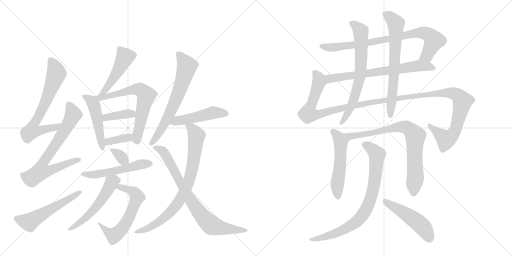
t = 0.00 s
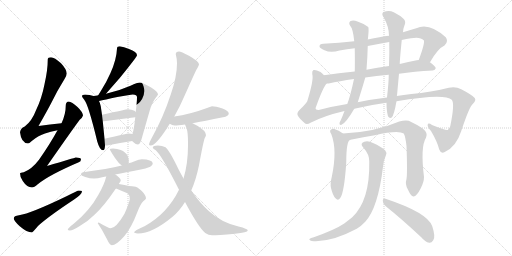
t = 3.84 s
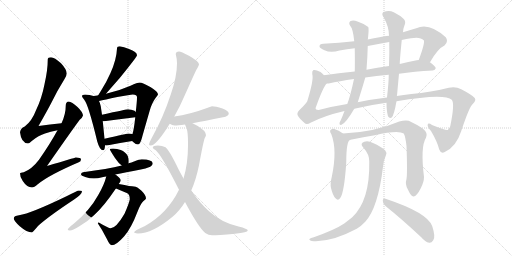
t = 7.67 s
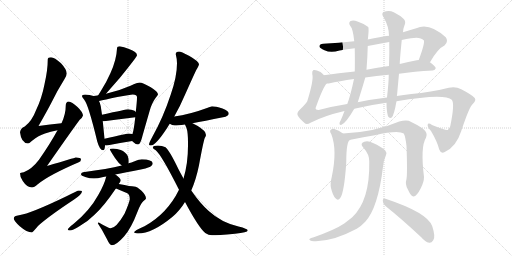
t = 11.51 s
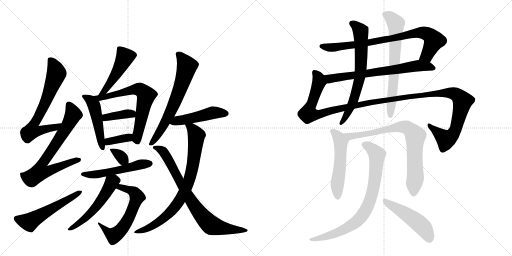
t = 15.35 s
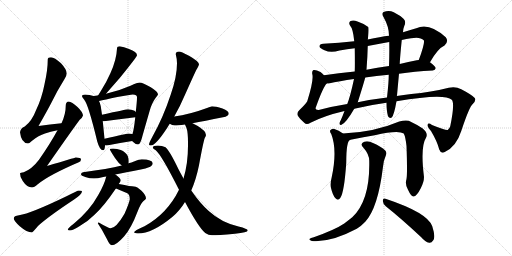
t = 19.18 s

The animated SVG that drew these frames (rendered in a browser with its animation timeline set to each time). Animation: 25 CSS @keyframes rules; one cycle of 19.18 s.

<svg version="1.1" viewBox="0 0 2048 1024" xmlns="http://www.w3.org/2000/svg">
  <g stroke="lightgray" stroke-dasharray="1,1" stroke-width="1" transform="scale(4, 4)">
    <line x1="0" y1="0" x2="256" y2="256"></line>
    <line x1="256" y1="0" x2="0" y2="256"></line>
    <line x1="128" y1="0" x2="128" y2="256"></line>
    <line x1="0" y1="128" x2="256" y2="128"></line>
    <line x1="256" y1="0" x2="512" y2="256"></line>
    <line x1="512" y1="0" x2="256" y2="256"></line>
    <line x1="384" y1="0" x2="384" y2="256"></line>
    <line x1="256" y1="128" x2="512" y2="128"></line>
  </g>
<g transform="scale(1, -1) translate(0, -850)">
   <style type="text/css">
    @keyframes keyframes0 {
      from {
       stroke: black;
       stroke-dashoffset: 679;
       stroke-width: 128;
       }
       69% {
       animation-timing-function: step-end;
       stroke: black;
       stroke-dashoffset: 0;
       stroke-width: 128;
       }
       to {
       stroke: black;
       stroke-width: 1024;
       }
       }
       #make-me-a-hanzi-animation-0 {
         animation: keyframes0 0.802572s both;
         animation-delay: 0.000000s;
         animation-timing-function: linear;
       }
    @keyframes keyframes1 {
      from {
       stroke: black;
       stroke-dashoffset: 728;
       stroke-width: 128;
       }
       70% {
       animation-timing-function: step-end;
       stroke: black;
       stroke-dashoffset: 0;
       stroke-width: 128;
       }
       to {
       stroke: black;
       stroke-width: 1024;
       }
       }
       #make-me-a-hanzi-animation-1 {
         animation: keyframes1 0.842448s both;
         animation-delay: 0.802572s;
         animation-timing-function: linear;
       }
    @keyframes keyframes2 {
      from {
       stroke: black;
       stroke-dashoffset: 546;
       stroke-width: 128;
       }
       64% {
       animation-timing-function: step-end;
       stroke: black;
       stroke-dashoffset: 0;
       stroke-width: 128;
       }
       to {
       stroke: black;
       stroke-width: 1024;
       }
       }
       #make-me-a-hanzi-animation-2 {
         animation: keyframes2 0.694336s both;
         animation-delay: 1.645020s;
         animation-timing-function: linear;
       }
    @keyframes keyframes3 {
      from {
       stroke: black;
       stroke-dashoffset: 477;
       stroke-width: 128;
       }
       61% {
       animation-timing-function: step-end;
       stroke: black;
       stroke-dashoffset: 0;
       stroke-width: 128;
       }
       to {
       stroke: black;
       stroke-width: 1024;
       }
       }
       #make-me-a-hanzi-animation-3 {
         animation: keyframes3 0.638184s both;
         animation-delay: 2.339355s;
         animation-timing-function: linear;
       }
    @keyframes keyframes4 {
      from {
       stroke: black;
       stroke-dashoffset: 486;
       stroke-width: 128;
       }
       61% {
       animation-timing-function: step-end;
       stroke: black;
       stroke-dashoffset: 0;
       stroke-width: 128;
       }
       to {
       stroke: black;
       stroke-width: 1024;
       }
       }
       #make-me-a-hanzi-animation-4 {
         animation: keyframes4 0.645508s both;
         animation-delay: 2.977539s;
         animation-timing-function: linear;
       }
    @keyframes keyframes5 {
      from {
       stroke: black;
       stroke-dashoffset: 663;
       stroke-width: 128;
       }
       68% {
       animation-timing-function: step-end;
       stroke: black;
       stroke-dashoffset: 0;
       stroke-width: 128;
       }
       to {
       stroke: black;
       stroke-width: 1024;
       }
       }
       #make-me-a-hanzi-animation-5 {
         animation: keyframes5 0.789551s both;
         animation-delay: 3.623047s;
         animation-timing-function: linear;
       }
    @keyframes keyframes6 {
      from {
       stroke: black;
       stroke-dashoffset: 382;
       stroke-width: 128;
       }
       55% {
       animation-timing-function: step-end;
       stroke: black;
       stroke-dashoffset: 0;
       stroke-width: 128;
       }
       to {
       stroke: black;
       stroke-width: 1024;
       }
       }
       #make-me-a-hanzi-animation-6 {
         animation: keyframes6 0.560872s both;
         animation-delay: 4.412598s;
         animation-timing-function: linear;
       }
    @keyframes keyframes7 {
      from {
       stroke: black;
       stroke-dashoffset: 359;
       stroke-width: 128;
       }
       54% {
       animation-timing-function: step-end;
       stroke: black;
       stroke-dashoffset: 0;
       stroke-width: 128;
       }
       to {
       stroke: black;
       stroke-width: 1024;
       }
       }
       #make-me-a-hanzi-animation-7 {
         animation: keyframes7 0.542155s both;
         animation-delay: 4.973470s;
         animation-timing-function: linear;
       }
    @keyframes keyframes8 {
      from {
       stroke: black;
       stroke-dashoffset: 334;
       stroke-width: 128;
       }
       52% {
       animation-timing-function: step-end;
       stroke: black;
       stroke-dashoffset: 0;
       stroke-width: 128;
       }
       to {
       stroke: black;
       stroke-width: 1024;
       }
       }
       #make-me-a-hanzi-animation-8 {
         animation: keyframes8 0.521810s both;
         animation-delay: 5.515625s;
         animation-timing-function: linear;
       }
    @keyframes keyframes9 {
      from {
       stroke: black;
       stroke-dashoffset: 530;
       stroke-width: 128;
       }
       63% {
       animation-timing-function: step-end;
       stroke: black;
       stroke-dashoffset: 0;
       stroke-width: 128;
       }
       to {
       stroke: black;
       stroke-width: 1024;
       }
       }
       #make-me-a-hanzi-animation-9 {
         animation: keyframes9 0.681315s both;
         animation-delay: 6.037435s;
         animation-timing-function: linear;
       }
    @keyframes keyframes10 {
      from {
       stroke: black;
       stroke-dashoffset: 610;
       stroke-width: 128;
       }
       67% {
       animation-timing-function: step-end;
       stroke: black;
       stroke-dashoffset: 0;
       stroke-width: 128;
       }
       to {
       stroke: black;
       stroke-width: 1024;
       }
       }
       #make-me-a-hanzi-animation-10 {
         animation: keyframes10 0.746419s both;
         animation-delay: 6.718750s;
         animation-timing-function: linear;
       }
    @keyframes keyframes11 {
      from {
       stroke: black;
       stroke-dashoffset: 543;
       stroke-width: 128;
       }
       64% {
       animation-timing-function: step-end;
       stroke: black;
       stroke-dashoffset: 0;
       stroke-width: 128;
       }
       to {
       stroke: black;
       stroke-width: 1024;
       }
       }
       #make-me-a-hanzi-animation-11 {
         animation: keyframes11 0.691895s both;
         animation-delay: 7.465169s;
         animation-timing-function: linear;
       }
    @keyframes keyframes12 {
      from {
       stroke: black;
       stroke-dashoffset: 661;
       stroke-width: 128;
       }
       68% {
       animation-timing-function: step-end;
       stroke: black;
       stroke-dashoffset: 0;
       stroke-width: 128;
       }
       to {
       stroke: black;
       stroke-width: 1024;
       }
       }
       #make-me-a-hanzi-animation-12 {
         animation: keyframes12 0.787923s both;
         animation-delay: 8.157064s;
         animation-timing-function: linear;
       }
    @keyframes keyframes13 {
      from {
       stroke: black;
       stroke-dashoffset: 481;
       stroke-width: 128;
       }
       61% {
       animation-timing-function: step-end;
       stroke: black;
       stroke-dashoffset: 0;
       stroke-width: 128;
       }
       to {
       stroke: black;
       stroke-width: 1024;
       }
       }
       #make-me-a-hanzi-animation-13 {
         animation: keyframes13 0.641439s both;
         animation-delay: 8.944987s;
         animation-timing-function: linear;
       }
    @keyframes keyframes14 {
      from {
       stroke: black;
       stroke-dashoffset: 806;
       stroke-width: 128;
       }
       72% {
       animation-timing-function: step-end;
       stroke: black;
       stroke-dashoffset: 0;
       stroke-width: 128;
       }
       to {
       stroke: black;
       stroke-width: 1024;
       }
       }
       #make-me-a-hanzi-animation-14 {
         animation: keyframes14 0.905924s both;
         animation-delay: 9.586426s;
         animation-timing-function: linear;
       }
    @keyframes keyframes15 {
      from {
       stroke: black;
       stroke-dashoffset: 793;
       stroke-width: 128;
       }
       72% {
       animation-timing-function: step-end;
       stroke: black;
       stroke-dashoffset: 0;
       stroke-width: 128;
       }
       to {
       stroke: black;
       stroke-width: 1024;
       }
       }
       #make-me-a-hanzi-animation-15 {
         animation: keyframes15 0.895345s both;
         animation-delay: 10.492350s;
         animation-timing-function: linear;
       }
    @keyframes keyframes16 {
      from {
       stroke: black;
       stroke-dashoffset: 813;
       stroke-width: 128;
       }
       73% {
       animation-timing-function: step-end;
       stroke: black;
       stroke-dashoffset: 0;
       stroke-width: 128;
       }
       to {
       stroke: black;
       stroke-width: 1024;
       }
       }
       #make-me-a-hanzi-animation-16 {
         animation: keyframes16 0.911621s both;
         animation-delay: 11.387695s;
         animation-timing-function: linear;
       }
    @keyframes keyframes17 {
      from {
       stroke: black;
       stroke-dashoffset: 694;
       stroke-width: 128;
       }
       69% {
       animation-timing-function: step-end;
       stroke: black;
       stroke-dashoffset: 0;
       stroke-width: 128;
       }
       to {
       stroke: black;
       stroke-width: 1024;
       }
       }
       #make-me-a-hanzi-animation-17 {
         animation: keyframes17 0.814779s both;
         animation-delay: 12.299316s;
         animation-timing-function: linear;
       }
    @keyframes keyframes18 {
      from {
       stroke: black;
       stroke-dashoffset: 1331;
       stroke-width: 128;
       }
       81% {
       animation-timing-function: step-end;
       stroke: black;
       stroke-dashoffset: 0;
       stroke-width: 128;
       }
       to {
       stroke: black;
       stroke-width: 1024;
       }
       }
       #make-me-a-hanzi-animation-18 {
         animation: keyframes18 1.333171s both;
         animation-delay: 13.114095s;
         animation-timing-function: linear;
       }
    @keyframes keyframes19 {
      from {
       stroke: black;
       stroke-dashoffset: 684;
       stroke-width: 128;
       }
       69% {
       animation-timing-function: step-end;
       stroke: black;
       stroke-dashoffset: 0;
       stroke-width: 128;
       }
       to {
       stroke: black;
       stroke-width: 1024;
       }
       }
       #make-me-a-hanzi-animation-19 {
         animation: keyframes19 0.806641s both;
         animation-delay: 14.447266s;
         animation-timing-function: linear;
       }
    @keyframes keyframes20 {
      from {
       stroke: black;
       stroke-dashoffset: 678;
       stroke-width: 128;
       }
       69% {
       animation-timing-function: step-end;
       stroke: black;
       stroke-dashoffset: 0;
       stroke-width: 128;
       }
       to {
       stroke: black;
       stroke-width: 1024;
       }
       }
       #make-me-a-hanzi-animation-20 {
         animation: keyframes20 0.801758s both;
         animation-delay: 15.253906s;
         animation-timing-function: linear;
       }
    @keyframes keyframes21 {
      from {
       stroke: black;
       stroke-dashoffset: 530;
       stroke-width: 128;
       }
       63% {
       animation-timing-function: step-end;
       stroke: black;
       stroke-dashoffset: 0;
       stroke-width: 128;
       }
       to {
       stroke: black;
       stroke-width: 1024;
       }
       }
       #make-me-a-hanzi-animation-21 {
         animation: keyframes21 0.681315s both;
         animation-delay: 16.055664s;
         animation-timing-function: linear;
       }
    @keyframes keyframes22 {
      from {
       stroke: black;
       stroke-dashoffset: 790;
       stroke-width: 128;
       }
       72% {
       animation-timing-function: step-end;
       stroke: black;
       stroke-dashoffset: 0;
       stroke-width: 128;
       }
       to {
       stroke: black;
       stroke-width: 1024;
       }
       }
       #make-me-a-hanzi-animation-22 {
         animation: keyframes22 0.892904s both;
         animation-delay: 16.736979s;
         animation-timing-function: linear;
       }
    @keyframes keyframes23 {
      from {
       stroke: black;
       stroke-dashoffset: 804;
       stroke-width: 128;
       }
       72% {
       animation-timing-function: step-end;
       stroke: black;
       stroke-dashoffset: 0;
       stroke-width: 128;
       }
       to {
       stroke: black;
       stroke-width: 1024;
       }
       }
       #make-me-a-hanzi-animation-23 {
         animation: keyframes23 0.904297s both;
         animation-delay: 17.629883s;
         animation-timing-function: linear;
       }
    @keyframes keyframes24 {
      from {
       stroke: black;
       stroke-dashoffset: 490;
       stroke-width: 128;
       }
       61% {
       animation-timing-function: step-end;
       stroke: black;
       stroke-dashoffset: 0;
       stroke-width: 128;
       }
       to {
       stroke: black;
       stroke-width: 1024;
       }
       }
       #make-me-a-hanzi-animation-24 {
         animation: keyframes24 0.648763s both;
         animation-delay: 18.534180s;
         animation-timing-function: linear;
       }
</style>
<path d="M 246 357 Q 200 353 154 346 Q 189 407 207 442 Q 227 484 257 532 Q 267 547 267 556 Q 267 572 244 597 Q 218 621 204 621 Q 191 621 191 612 Q 191 570 178 513 Q 167 456 144 409 Q 128 366 99 344 Q 82 337 80 321 Q 85 278 112 276 Q 116 276 127 286 Q 155 309 180 316 Q 201 324 230 329 C 259 335 276 360 246 357 Z" fill="lightgray"></path> 
<path d="M 275 444 Q 263 443 263 428 Q 263 393 246 357 L 230 329 Q 200 274 156 211 Q 128 174 95 161 Q 81 160 80 157 Q 80 140 91 126 Q 108 100 128 100 Q 136 100 151 113 Q 196 150 315 201 Q 324 204 324 213 Q 324 220 303 220 Q 298 219 188 186 Q 294 338 319 371 Q 330 380 332 388 Q 330 403 310 422 Q 287 443 275 444 Z" fill="lightgray"></path> 
<path d="M 315 88 Q 311 88 266 65 Q 123 -4 76 -11 Q 55 -13 55 -24 Q 55 -33 79 -55 Q 108 -80 128 -80 Q 130 -80 152 -54 Q 188 -20 295 51 Q 328 73 328 85 Q 328 88 315 88 Z" fill="lightgray"></path> 
<path d="M 479 665 Q 468 665 468 656 Q 466 611 442 558 Q 427 523 401 482 Q 396 475 393 469 C 378 443 404 452 424 475 Q 442 496 479 538 Q 548 623 548 629 Q 548 643 516 654 Q 495 662 479 665 Z" fill="lightgray"></path> 
<path d="M 374 466 Q 359 471 340 472 Q 328 472 328 465 Q 328 462 337 451 Q 353 433 389 284 Q 399 249 412 249 Q 420 249 420 269 L 418 295 L 411 366 L 408 391 L 403 425 Q 401 437 396 446 C 389 462 389 462 374 466 Z" fill="lightgray"></path> 
<path d="M 393 469 Q 384 467 374 466 C 344 462 367 439 396 446 Q 417 451 469 462 Q 522 472 531 472 Q 548 472 548 461 Q 548 445 543 402 L 541 381 Q 536 333 530 314 C 524 291 524 291 529 286 Q 529 285 534 281 Q 543 272 552 272 Q 561 272 569 303 Q 569 304 599 408 Q 608 440 623 459 Q 632 470 632 472 Q 632 483 603 501 Q 570 520 559 520 Q 550 520 522 507 Q 477 487 424 475 L 393 469 Z" fill="lightgray"></path> 
<path d="M 411 366 Q 412 365 416 365 Q 476 373 541 381 C 560 383 560 383 543 402 Q 542 404 538 407 Q 526 413 512 413 Q 506 413 408 391 C 379 384 382 372 411 366 Z" fill="lightgray"></path> 
<path d="M 420 269 Q 423 268 427 268 Q 477 278 529 286 C 559 291 559 306 530 314 Q 524 316 515 316 Q 510 316 418 295 C 389 288 391 275 420 269 Z" fill="lightgray"></path> 
<path d="M 452 256 Q 439 256 439 253 Q 439 250 460 218 Q 474 197 487 188 C 509 172 509 172 514 197 Q 515 200 515 205 Q 515 215 511 226 Q 502 243 483 250 Q 469 256 452 256 Z" fill="lightgray"></path> 
<path d="M 487 188 Q 432 174 332 161 Q 324 159 324 153 Q 324 147 341 142 Q 359 136 376 136 Q 389 136 413 142 Q 418 143 425 144 L 461 152 Q 500 160 563 172 Q 581 175 601 183 Q 611 187 611 197 Q 609 212 567 213 Q 558 213 536 204 Q 527 200 514 197 L 487 188 Z" fill="lightgray"></path> 
<path d="M 464 96 L 507 78 Q 519 73 519 55 L 519 52 Q 515 33 498 -5 Q 465 -62 443 -63 Q 434 -63 395 -40 Q 391 -40 391 -43 Q 409 -69 427 -105 Q 439 -131 447 -131 Q 465 -131 496 -96 Q 524 -65 550 3 Q 561 33 573 45 Q 584 54 584 56 Q 584 69 566 87 Q 548 104 536 104 Q 526 104 475 114 C 446 120 436 108 464 96 Z" fill="lightgray"></path> 
<path d="M 425 144 Q 417 111 393 70 Q 359 8 296 -44 Q 271 -63 271 -68 Q 271 -72 280 -72 Q 290 -72 316 -56 Q 348 -39 378 -9 Q 417 27 460 91 Q 461 93 464 96 L 475 114 Q 483 125 483 128 Q 483 137 463 151 L 461 152 C 436 169 432 171 425 144 Z" fill="lightgray"></path> 
<path d="M 716 644 Q 703 644 703 633 Q 708 614 708 597 Q 708 544 683 472 Q 652 378 609 302 Q 596 278 596 272 Q 596 268 603 268 Q 623 268 669 339 Q 673 346 679 355 L 697 384 Q 720 424 740 471 Q 773 545 785 570 Q 796 588 796 593 Q 796 604 756 627 Q 724 644 716 644 Z" fill="lightgray"></path> 
<path d="M 679 355 Q 688 348 699 348 Q 711 348 740 352 L 770 357 Q 816 366 892 381 Q 915 385 915 396 Q 915 406 890 416 Q 862 425 848 425 Q 846 425 828 418 Q 758 392 697 384 C 667 380 653 371 679 355 Z" fill="lightgray"></path> 
<path d="M 740 352 Q 741 349 746 338 Q 752 321 752 280 L 752 268 Q 752 195 734 136 L 716 91 Q 669 -5 578 -55 Q 536 -73 536 -80 Q 544 -84 552 -84 Q 609 -84 689 -18 Q 718 6 740 42 L 765 88 Q 784 131 796 189 Q 813 282 819 298 Q 824 306 824 310 Q 824 311 823 312 L 823 313 Q 823 326 791 346 Q 779 352 770 357 C 744 371 729 379 740 352 Z" fill="lightgray"></path> 
<path d="M 734 136 Q 724 154 714 173 Q 677 250 662 261 Q 648 268 632 268 Q 611 268 611 260 Q 611 256 623 249 Q 646 230 716 91 L 740 42 Q 795 -61 821 -82 Q 834 -91 848 -91 Q 870 -91 940 -85 Q 991 -80 991 -72 Q 991 -65 954 -56 Q 885 -40 835 6 Q 800 37 765 88 L 734 136 Z" fill="lightgray"></path> 
<path d="M 1720 601 Q 1751 656 1778 668 Q 1796 684 1783 701 Q 1716 762 1665 737 Q 1638 730 1612 721 L 1556 707 Q 1522 703 1471 692 L 1417 685 Q 1356 678 1293 675 Q 1277 674 1278 664 Q 1279 657 1298 649 Q 1323 637 1358 648 Q 1388 654 1419 657 L 1471 666 Q 1513 675 1557 682 L 1607 690 Q 1625 694 1644 697 Q 1681 704 1695 689 Q 1701 680 1675 610 C 1665 582 1705 575 1720 601 Z" fill="lightgray"></path> 
<path d="M 1596 555 Q 1657 564 1731 568 Q 1741 569 1743 577 Q 1743 584 1720 601 L 1675 610 Q 1671 610 1667 609 Q 1633 602 1599 594 L 1556 586 Q 1508 579 1466 571 L 1419 564 Q 1353 557 1296 549 C 1266 545 1277 513 1307 516 Q 1310 516 1315 516 Q 1357 526 1416 534 L 1461 540 Q 1504 547 1555 551 L 1596 555 Z" fill="lightgray"></path> 
<path d="M 1417 415 Q 1478 430 1546 439 L 1586 445 Q 1778 478 1807 451 Q 1820 438 1801 345 Q 1798 335 1791 330 Q 1785 327 1728 350 Q 1713 360 1711 352 Q 1708 343 1724 326 Q 1749 284 1757 252 Q 1764 233 1779 242 Q 1825 263 1845 326 Q 1878 425 1891 434 Q 1906 449 1899 458 Q 1889 470 1845 493 Q 1823 505 1795 499 Q 1725 481 1645 474 Q 1614 471 1587 466 L 1548 460 Q 1488 453 1431 441 L 1389 434 Q 1331 425 1275 410 Q 1262 409 1262 417 Q 1293 504 1307 516 C 1318 534 1318 534 1296 549 Q 1289 556 1282 562 Q 1263 572 1254 570 Q 1247 567 1249 554 Q 1256 532 1229 445 Q 1222 433 1197 409 Q 1185 397 1192 386 Q 1199 374 1217 359 Q 1226 349 1242 359 Q 1296 387 1378 406 L 1417 415 Z" fill="lightgray"></path> 
<path d="M 1471 692 Q 1472 696 1472 698 Q 1476 735 1473 742 Q 1457 755 1430 764 Q 1414 771 1402 766 Q 1393 759 1400 748 Q 1412 736 1417 685 L 1419 657 Q 1420 591 1419 564 L 1416 534 Q 1401 464 1389 434 L 1378 406 Q 1371 387 1363 369 Q 1359 363 1358 358 Q 1357 348 1366 351 Q 1384 358 1417 415 L 1431 441 Q 1455 517 1461 540 L 1466 571 Q 1470 622 1471 666 L 1471 692 Z" fill="lightgray"></path> 
<path d="M 1546 439 Q 1546 406 1552 385 Q 1558 375 1567 380 Q 1576 389 1586 445 L 1587 466 Q 1587 467 1588 468 Q 1592 513 1596 555 L 1599 594 Q 1599 610 1607 690 L 1612 721 Q 1613 737 1617 746 Q 1626 764 1614 775 Q 1601 788 1575 801 Q 1556 810 1534 802 Q 1524 795 1535 780 Q 1556 743 1556 707 L 1557 682 Q 1558 639 1556 586 L 1555 551 Q 1555 521 1548 460 L 1546 439 Z" fill="lightgray"></path> 
<path d="M 1372 316 Q 1356 329 1335 335 Q 1326 336 1321 329 Q 1318 323 1325 314 Q 1350 250 1327 142 Q 1320 115 1324 98 Q 1331 68 1342 57 Q 1352 45 1361 58 Q 1377 80 1385 199 Q 1385 290 1402 291 C 1404 293 1396 298 1372 316 Z" fill="lightgray"></path> 
<path d="M 1626 134 Q 1619 112 1632 91 Q 1645 63 1654 64 Q 1667 65 1683 97 Q 1696 122 1696 142 Q 1681 263 1704 299 Q 1714 317 1691 336 Q 1667 352 1635 367 Q 1620 371 1597 364 Q 1497 321 1372 316 C 1342 314 1373 285 1402 291 Q 1456 303 1499 309 Q 1593 331 1615 316 Q 1622 303 1626 266 Q 1630 157 1626 134 Z" fill="lightgray"></path> 
<path d="M 1477 204 Q 1480 48 1409 -19 Q 1394 -31 1377 -44 Q 1340 -69 1255 -99 Q 1242 -102 1239 -105 Q 1233 -109 1247 -114 Q 1322 -121 1427 -65 Q 1446 -53 1461 -37 Q 1512 18 1532 183 Q 1533 205 1544 230 Q 1548 240 1541 248 Q 1525 264 1492 278 Q 1473 288 1457 283 Q 1438 276 1453 260 Q 1478 232 1477 204 Z" fill="lightgray"></path> 
<path d="M 1543 25 Q 1607 -26 1685 -99 Q 1701 -118 1717 -121 Q 1726 -122 1733 -111 Q 1743 -98 1729 -55 Q 1711 -1 1542 55 Q 1532 59 1531 47 Q 1532 34 1543 25 Z" fill="lightgray"></path> 
      <clipPath id="make-me-a-hanzi-clip-0">
      <path d="M 246 357 Q 200 353 154 346 Q 189 407 207 442 Q 227 484 257 532 Q 267 547 267 556 Q 267 572 244 597 Q 218 621 204 621 Q 191 621 191 612 Q 191 570 178 513 Q 167 456 144 409 Q 128 366 99 344 Q 82 337 80 321 Q 85 278 112 276 Q 116 276 127 286 Q 155 309 180 316 Q 201 324 230 329 C 259 335 276 360 246 357 Z" fill="lightgray"></path>
      </clipPath>
      <path clip-path="url(#make-me-a-hanzi-clip-0)" d="M 205 606 L 226 557 L 189 458 L 131 345 L 128 326 L 152 325 L 221 340 L 238 355 " fill="none" id="make-me-a-hanzi-animation-0" stroke-dasharray="551 1102" stroke-linecap="round"></path>

      <clipPath id="make-me-a-hanzi-clip-1">
      <path d="M 275 444 Q 263 443 263 428 Q 263 393 246 357 L 230 329 Q 200 274 156 211 Q 128 174 95 161 Q 81 160 80 157 Q 80 140 91 126 Q 108 100 128 100 Q 136 100 151 113 Q 196 150 315 201 Q 324 204 324 213 Q 324 220 303 220 Q 298 219 188 186 Q 294 338 319 371 Q 330 380 332 388 Q 330 403 310 422 Q 287 443 275 444 Z" fill="lightgray"></path>
      </clipPath>
      <path clip-path="url(#make-me-a-hanzi-clip-1)" d="M 276 431 L 293 392 L 246 308 L 166 191 L 161 163 L 184 162 L 316 210 " fill="none" id="make-me-a-hanzi-animation-1" stroke-dasharray="600 1200" stroke-linecap="round"></path>

      <clipPath id="make-me-a-hanzi-clip-2">
      <path d="M 315 88 Q 311 88 266 65 Q 123 -4 76 -11 Q 55 -13 55 -24 Q 55 -33 79 -55 Q 108 -80 128 -80 Q 130 -80 152 -54 Q 188 -20 295 51 Q 328 73 328 85 Q 328 88 315 88 Z" fill="lightgray"></path>
      </clipPath>
      <path clip-path="url(#make-me-a-hanzi-clip-2)" d="M 66 -24 L 118 -38 L 321 83 " fill="none" id="make-me-a-hanzi-animation-2" stroke-dasharray="418 836" stroke-linecap="round"></path>

      <clipPath id="make-me-a-hanzi-clip-3">
      <path d="M 479 665 Q 468 665 468 656 Q 466 611 442 558 Q 427 523 401 482 Q 396 475 393 469 C 378 443 404 452 424 475 Q 442 496 479 538 Q 548 623 548 629 Q 548 643 516 654 Q 495 662 479 665 Z" fill="lightgray"></path>
      </clipPath>
      <path clip-path="url(#make-me-a-hanzi-clip-3)" d="M 539 631 L 500 622 L 470 561 L 418 486 L 400 474 " fill="none" id="make-me-a-hanzi-animation-3" stroke-dasharray="349 698" stroke-linecap="round"></path>

      <clipPath id="make-me-a-hanzi-clip-4">
      <path d="M 374 466 Q 359 471 340 472 Q 328 472 328 465 Q 328 462 337 451 Q 353 433 389 284 Q 399 249 412 249 Q 420 249 420 269 L 418 295 L 411 366 L 408 391 L 403 425 Q 401 437 396 446 C 389 462 389 462 374 466 Z" fill="lightgray"></path>
      </clipPath>
      <path clip-path="url(#make-me-a-hanzi-clip-4)" d="M 336 465 L 363 448 L 375 431 L 411 257 " fill="none" id="make-me-a-hanzi-animation-4" stroke-dasharray="358 716" stroke-linecap="round"></path>

      <clipPath id="make-me-a-hanzi-clip-5">
      <path d="M 393 469 Q 384 467 374 466 C 344 462 367 439 396 446 Q 417 451 469 462 Q 522 472 531 472 Q 548 472 548 461 Q 548 445 543 402 L 541 381 Q 536 333 530 314 C 524 291 524 291 529 286 Q 529 285 534 281 Q 543 272 552 272 Q 561 272 569 303 Q 569 304 599 408 Q 608 440 623 459 Q 632 470 632 472 Q 632 483 603 501 Q 570 520 559 520 Q 550 520 522 507 Q 477 487 424 475 L 393 469 Z" fill="lightgray"></path>
      </clipPath>
      <path clip-path="url(#make-me-a-hanzi-clip-5)" d="M 380 461 L 423 462 L 538 493 L 559 492 L 578 478 L 583 459 L 549 306 L 550 282 " fill="none" id="make-me-a-hanzi-animation-5" stroke-dasharray="535 1070" stroke-linecap="round"></path>

      <clipPath id="make-me-a-hanzi-clip-6">
      <path d="M 411 366 Q 412 365 416 365 Q 476 373 541 381 C 560 383 560 383 543 402 Q 542 404 538 407 Q 526 413 512 413 Q 506 413 408 391 C 379 384 382 372 411 366 Z" fill="lightgray"></path>
      </clipPath>
      <path clip-path="url(#make-me-a-hanzi-clip-6)" d="M 415 373 L 426 383 L 508 395 L 526 395 L 532 387 " fill="none" id="make-me-a-hanzi-animation-6" stroke-dasharray="254 508" stroke-linecap="round"></path>

      <clipPath id="make-me-a-hanzi-clip-7">
      <path d="M 420 269 Q 423 268 427 268 Q 477 278 529 286 C 559 291 559 306 530 314 Q 524 316 515 316 Q 510 316 418 295 C 389 288 391 275 420 269 Z" fill="lightgray"></path>
      </clipPath>
      <path clip-path="url(#make-me-a-hanzi-clip-7)" d="M 425 276 L 435 286 L 503 298 L 521 307 " fill="none" id="make-me-a-hanzi-animation-7" stroke-dasharray="231 462" stroke-linecap="round"></path>

      <clipPath id="make-me-a-hanzi-clip-8">
      <path d="M 452 256 Q 439 256 439 253 Q 439 250 460 218 Q 474 197 487 188 C 509 172 509 172 514 197 Q 515 200 515 205 Q 515 215 511 226 Q 502 243 483 250 Q 469 256 452 256 Z" fill="lightgray"></path>
      </clipPath>
      <path clip-path="url(#make-me-a-hanzi-clip-8)" d="M 446 253 L 505 202 " fill="none" id="make-me-a-hanzi-animation-8" stroke-dasharray="206 412" stroke-linecap="round"></path>

      <clipPath id="make-me-a-hanzi-clip-9">
      <path d="M 487 188 Q 432 174 332 161 Q 324 159 324 153 Q 324 147 341 142 Q 359 136 376 136 Q 389 136 413 142 Q 418 143 425 144 L 461 152 Q 500 160 563 172 Q 581 175 601 183 Q 611 187 611 197 Q 609 212 567 213 Q 558 213 536 204 Q 527 200 514 197 L 487 188 Z" fill="lightgray"></path>
      </clipPath>
      <path clip-path="url(#make-me-a-hanzi-clip-9)" d="M 331 154 L 390 153 L 560 192 L 600 196 " fill="none" id="make-me-a-hanzi-animation-9" stroke-dasharray="402 804" stroke-linecap="round"></path>

      <clipPath id="make-me-a-hanzi-clip-10">
      <path d="M 464 96 L 507 78 Q 519 73 519 55 L 519 52 Q 515 33 498 -5 Q 465 -62 443 -63 Q 434 -63 395 -40 Q 391 -40 391 -43 Q 409 -69 427 -105 Q 439 -131 447 -131 Q 465 -131 496 -96 Q 524 -65 550 3 Q 561 33 573 45 Q 584 54 584 56 Q 584 69 566 87 Q 548 104 536 104 Q 526 104 475 114 C 446 120 436 108 464 96 Z" fill="lightgray"></path>
      </clipPath>
      <path clip-path="url(#make-me-a-hanzi-clip-10)" d="M 473 97 L 485 103 L 520 90 L 538 79 L 548 62 L 520 -12 L 492 -59 L 456 -92 L 407 -57 L 404 -45 L 397 -47 " fill="none" id="make-me-a-hanzi-animation-10" stroke-dasharray="482 964" stroke-linecap="round"></path>

      <clipPath id="make-me-a-hanzi-clip-11">
      <path d="M 425 144 Q 417 111 393 70 Q 359 8 296 -44 Q 271 -63 271 -68 Q 271 -72 280 -72 Q 290 -72 316 -56 Q 348 -39 378 -9 Q 417 27 460 91 Q 461 93 464 96 L 475 114 Q 483 125 483 128 Q 483 137 463 151 L 461 152 C 436 169 432 171 425 144 Z" fill="lightgray"></path>
      </clipPath>
      <path clip-path="url(#make-me-a-hanzi-clip-11)" d="M 473 129 L 458 128 L 445 118 L 403 46 L 362 -4 L 304 -53 L 276 -68 " fill="none" id="make-me-a-hanzi-animation-11" stroke-dasharray="415 830" stroke-linecap="round"></path>

      <clipPath id="make-me-a-hanzi-clip-12">
      <path d="M 716 644 Q 703 644 703 633 Q 708 614 708 597 Q 708 544 683 472 Q 652 378 609 302 Q 596 278 596 272 Q 596 268 603 268 Q 623 268 669 339 Q 673 346 679 355 L 697 384 Q 720 424 740 471 Q 773 545 785 570 Q 796 588 796 593 Q 796 604 756 627 Q 724 644 716 644 Z" fill="lightgray"></path>
      </clipPath>
      <path clip-path="url(#make-me-a-hanzi-clip-12)" d="M 714 634 L 746 589 L 733 530 L 676 390 L 639 321 L 602 274 " fill="none" id="make-me-a-hanzi-animation-12" stroke-dasharray="533 1066" stroke-linecap="round"></path>

      <clipPath id="make-me-a-hanzi-clip-13">
      <path d="M 679 355 Q 688 348 699 348 Q 711 348 740 352 L 770 357 Q 816 366 892 381 Q 915 385 915 396 Q 915 406 890 416 Q 862 425 848 425 Q 846 425 828 418 Q 758 392 697 384 C 667 380 653 371 679 355 Z" fill="lightgray"></path>
      </clipPath>
      <path clip-path="url(#make-me-a-hanzi-clip-13)" d="M 686 357 L 708 367 L 852 399 L 905 396 " fill="none" id="make-me-a-hanzi-animation-13" stroke-dasharray="353 706" stroke-linecap="round"></path>

      <clipPath id="make-me-a-hanzi-clip-14">
      <path d="M 740 352 Q 741 349 746 338 Q 752 321 752 280 L 752 268 Q 752 195 734 136 L 716 91 Q 669 -5 578 -55 Q 536 -73 536 -80 Q 544 -84 552 -84 Q 609 -84 689 -18 Q 718 6 740 42 L 765 88 Q 784 131 796 189 Q 813 282 819 298 Q 824 306 824 310 Q 824 311 823 312 L 823 313 Q 823 326 791 346 Q 779 352 770 357 C 744 371 729 379 740 352 Z" fill="lightgray"></path>
      </clipPath>
      <path clip-path="url(#make-me-a-hanzi-clip-14)" d="M 748 347 L 766 338 L 785 305 L 775 206 L 747 103 L 709 34 L 656 -23 L 603 -58 L 541 -80 " fill="none" id="make-me-a-hanzi-animation-14" stroke-dasharray="678 1356" stroke-linecap="round"></path>

      <clipPath id="make-me-a-hanzi-clip-15">
      <path d="M 734 136 Q 724 154 714 173 Q 677 250 662 261 Q 648 268 632 268 Q 611 268 611 260 Q 611 256 623 249 Q 646 230 716 91 L 740 42 Q 795 -61 821 -82 Q 834 -91 848 -91 Q 870 -91 940 -85 Q 991 -80 991 -72 Q 991 -65 954 -56 Q 885 -40 835 6 Q 800 37 765 88 L 734 136 Z" fill="lightgray"></path>
      </clipPath>
      <path clip-path="url(#make-me-a-hanzi-clip-15)" d="M 617 260 L 638 255 L 660 234 L 766 43 L 835 -43 L 852 -54 L 888 -62 L 987 -72 " fill="none" id="make-me-a-hanzi-animation-15" stroke-dasharray="665 1330" stroke-linecap="round"></path>

      <clipPath id="make-me-a-hanzi-clip-16">
      <path d="M 1720 601 Q 1751 656 1778 668 Q 1796 684 1783 701 Q 1716 762 1665 737 Q 1638 730 1612 721 L 1556 707 Q 1522 703 1471 692 L 1417 685 Q 1356 678 1293 675 Q 1277 674 1278 664 Q 1279 657 1298 649 Q 1323 637 1358 648 Q 1388 654 1419 657 L 1471 666 Q 1513 675 1557 682 L 1607 690 Q 1625 694 1644 697 Q 1681 704 1695 689 Q 1701 680 1675 610 C 1665 582 1705 575 1720 601 Z" fill="lightgray"></path>
      </clipPath>
      <path clip-path="url(#make-me-a-hanzi-clip-16)" d="M 1287 665 L 1320 660 L 1411 670 L 1548 692 L 1663 718 L 1698 719 L 1717 710 L 1736 688 L 1708 629 L 1685 619 " fill="none" id="make-me-a-hanzi-animation-16" stroke-dasharray="685 1370" stroke-linecap="round"></path>

      <clipPath id="make-me-a-hanzi-clip-17">
      <path d="M 1596 555 Q 1657 564 1731 568 Q 1741 569 1743 577 Q 1743 584 1720 601 L 1675 610 Q 1671 610 1667 609 Q 1633 602 1599 594 L 1556 586 Q 1508 579 1466 571 L 1419 564 Q 1353 557 1296 549 C 1266 545 1277 513 1307 516 Q 1310 516 1315 516 Q 1357 526 1416 534 L 1461 540 Q 1504 547 1555 551 L 1596 555 Z" fill="lightgray"></path>
      </clipPath>
      <path clip-path="url(#make-me-a-hanzi-clip-17)" d="M 1304 545 L 1314 537 L 1331 536 L 1678 587 L 1717 584 L 1734 576 " fill="none" id="make-me-a-hanzi-animation-17" stroke-dasharray="566 1132" stroke-linecap="round"></path>

      <clipPath id="make-me-a-hanzi-clip-18">
      <path d="M 1417 415 Q 1478 430 1546 439 L 1586 445 Q 1778 478 1807 451 Q 1820 438 1801 345 Q 1798 335 1791 330 Q 1785 327 1728 350 Q 1713 360 1711 352 Q 1708 343 1724 326 Q 1749 284 1757 252 Q 1764 233 1779 242 Q 1825 263 1845 326 Q 1878 425 1891 434 Q 1906 449 1899 458 Q 1889 470 1845 493 Q 1823 505 1795 499 Q 1725 481 1645 474 Q 1614 471 1587 466 L 1548 460 Q 1488 453 1431 441 L 1389 434 Q 1331 425 1275 410 Q 1262 409 1262 417 Q 1293 504 1307 516 C 1318 534 1318 534 1296 549 Q 1289 556 1282 562 Q 1263 572 1254 570 Q 1247 567 1249 554 Q 1256 532 1229 445 Q 1222 433 1197 409 Q 1185 397 1192 386 Q 1199 374 1217 359 Q 1226 349 1242 359 Q 1296 387 1378 406 L 1417 415 Z" fill="lightgray"></path>
      </clipPath>
      <path clip-path="url(#make-me-a-hanzi-clip-18)" d="M 1259 561 L 1275 535 L 1276 521 L 1234 405 L 1234 395 L 1250 392 L 1283 394 L 1469 439 L 1598 454 L 1638 465 L 1648 461 L 1701 472 L 1792 479 L 1822 473 L 1838 461 L 1850 445 L 1846 422 L 1820 325 L 1802 302 L 1780 294 L 1718 347 " fill="none" id="make-me-a-hanzi-animation-18" stroke-dasharray="1203 2406" stroke-linecap="round"></path>

      <clipPath id="make-me-a-hanzi-clip-19">
      <path d="M 1471 692 Q 1472 696 1472 698 Q 1476 735 1473 742 Q 1457 755 1430 764 Q 1414 771 1402 766 Q 1393 759 1400 748 Q 1412 736 1417 685 L 1419 657 Q 1420 591 1419 564 L 1416 534 Q 1401 464 1389 434 L 1378 406 Q 1371 387 1363 369 Q 1359 363 1358 358 Q 1357 348 1366 351 Q 1384 358 1417 415 L 1431 441 Q 1455 517 1461 540 L 1466 571 Q 1470 622 1471 666 L 1471 692 Z" fill="lightgray"></path>
      </clipPath>
      <path clip-path="url(#make-me-a-hanzi-clip-19)" d="M 1409 756 L 1443 725 L 1443 567 L 1412 443 L 1366 359 " fill="none" id="make-me-a-hanzi-animation-19" stroke-dasharray="556 1112" stroke-linecap="round"></path>

      <clipPath id="make-me-a-hanzi-clip-20">
      <path d="M 1546 439 Q 1546 406 1552 385 Q 1558 375 1567 380 Q 1576 389 1586 445 L 1587 466 Q 1587 467 1588 468 Q 1592 513 1596 555 L 1599 594 Q 1599 610 1607 690 L 1612 721 Q 1613 737 1617 746 Q 1626 764 1614 775 Q 1601 788 1575 801 Q 1556 810 1534 802 Q 1524 795 1535 780 Q 1556 743 1556 707 L 1557 682 Q 1558 639 1556 586 L 1555 551 Q 1555 521 1548 460 L 1546 439 Z" fill="lightgray"></path>
      </clipPath>
      <path clip-path="url(#make-me-a-hanzi-clip-20)" d="M 1543 791 L 1570 773 L 1583 755 L 1576 550 L 1561 388 " fill="none" id="make-me-a-hanzi-animation-20" stroke-dasharray="550 1100" stroke-linecap="round"></path>

      <clipPath id="make-me-a-hanzi-clip-21">
      <path d="M 1372 316 Q 1356 329 1335 335 Q 1326 336 1321 329 Q 1318 323 1325 314 Q 1350 250 1327 142 Q 1320 115 1324 98 Q 1331 68 1342 57 Q 1352 45 1361 58 Q 1377 80 1385 199 Q 1385 290 1402 291 C 1404 293 1396 298 1372 316 Z" fill="lightgray"></path>
      </clipPath>
      <path clip-path="url(#make-me-a-hanzi-clip-21)" d="M 1332 324 L 1364 281 L 1363 213 L 1349 116 L 1351 62 " fill="none" id="make-me-a-hanzi-animation-21" stroke-dasharray="402 804" stroke-linecap="round"></path>

      <clipPath id="make-me-a-hanzi-clip-22">
      <path d="M 1626 134 Q 1619 112 1632 91 Q 1645 63 1654 64 Q 1667 65 1683 97 Q 1696 122 1696 142 Q 1681 263 1704 299 Q 1714 317 1691 336 Q 1667 352 1635 367 Q 1620 371 1597 364 Q 1497 321 1372 316 C 1342 314 1373 285 1402 291 Q 1456 303 1499 309 Q 1593 331 1615 316 Q 1622 303 1626 266 Q 1630 157 1626 134 Z" fill="lightgray"></path>
      </clipPath>
      <path clip-path="url(#make-me-a-hanzi-clip-22)" d="M 1380 316 L 1407 304 L 1530 325 L 1598 343 L 1620 343 L 1640 332 L 1661 306 L 1662 150 L 1655 75 " fill="none" id="make-me-a-hanzi-animation-22" stroke-dasharray="662 1324" stroke-linecap="round"></path>

      <clipPath id="make-me-a-hanzi-clip-23">
      <path d="M 1477 204 Q 1480 48 1409 -19 Q 1394 -31 1377 -44 Q 1340 -69 1255 -99 Q 1242 -102 1239 -105 Q 1233 -109 1247 -114 Q 1322 -121 1427 -65 Q 1446 -53 1461 -37 Q 1512 18 1532 183 Q 1533 205 1544 230 Q 1548 240 1541 248 Q 1525 264 1492 278 Q 1473 288 1457 283 Q 1438 276 1453 260 Q 1478 232 1477 204 Z" fill="lightgray"></path>
      </clipPath>
      <path clip-path="url(#make-me-a-hanzi-clip-23)" d="M 1458 271 L 1500 242 L 1508 221 L 1493 97 L 1482 53 L 1456 -2 L 1439 -25 L 1393 -60 L 1318 -92 L 1244 -108 " fill="none" id="make-me-a-hanzi-animation-23" stroke-dasharray="676 1352" stroke-linecap="round"></path>

      <clipPath id="make-me-a-hanzi-clip-24">
      <path d="M 1543 25 Q 1607 -26 1685 -99 Q 1701 -118 1717 -121 Q 1726 -122 1733 -111 Q 1743 -98 1729 -55 Q 1711 -1 1542 55 Q 1532 59 1531 47 Q 1532 34 1543 25 Z" fill="lightgray"></path>
      </clipPath>
      <path clip-path="url(#make-me-a-hanzi-clip-24)" d="M 1542 44 L 1672 -40 L 1697 -64 L 1717 -104 " fill="none" id="make-me-a-hanzi-animation-24" stroke-dasharray="362 724" stroke-linecap="round"></path>

</g>
</svg>
